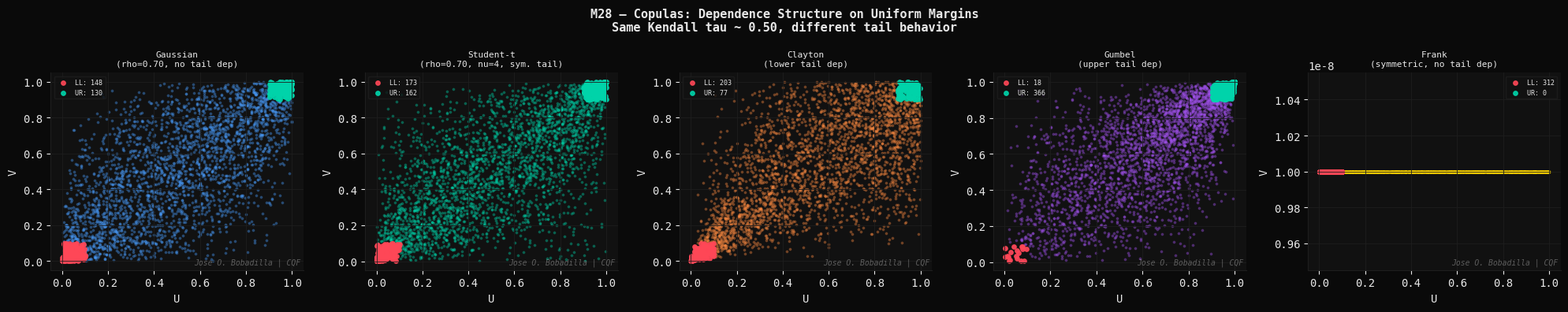
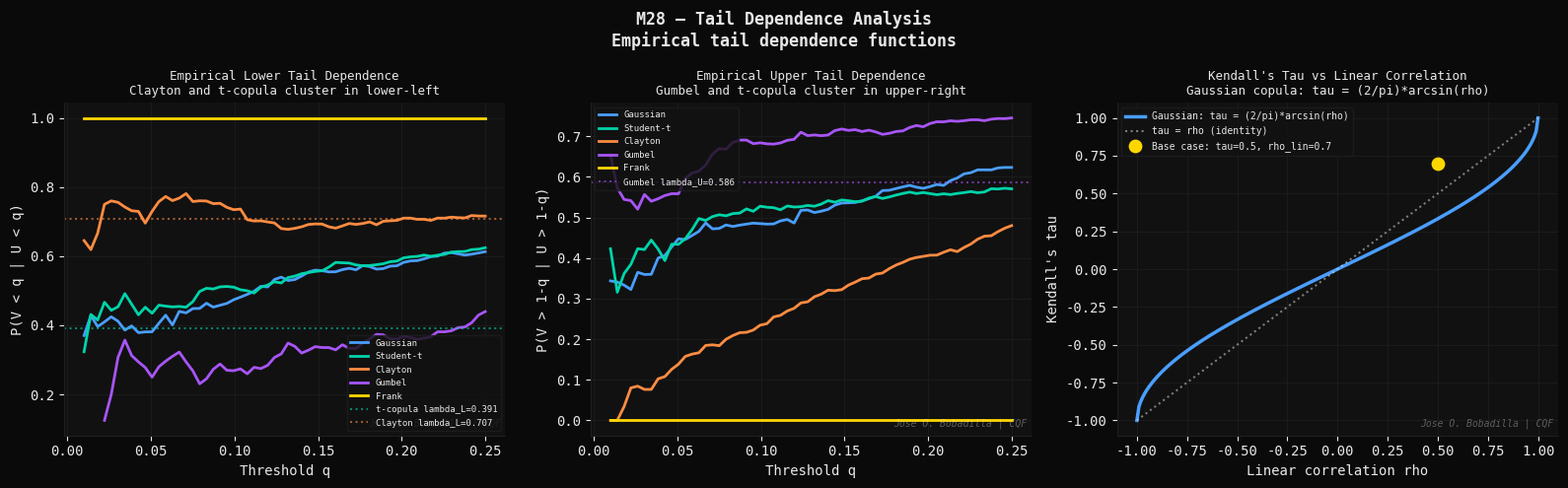
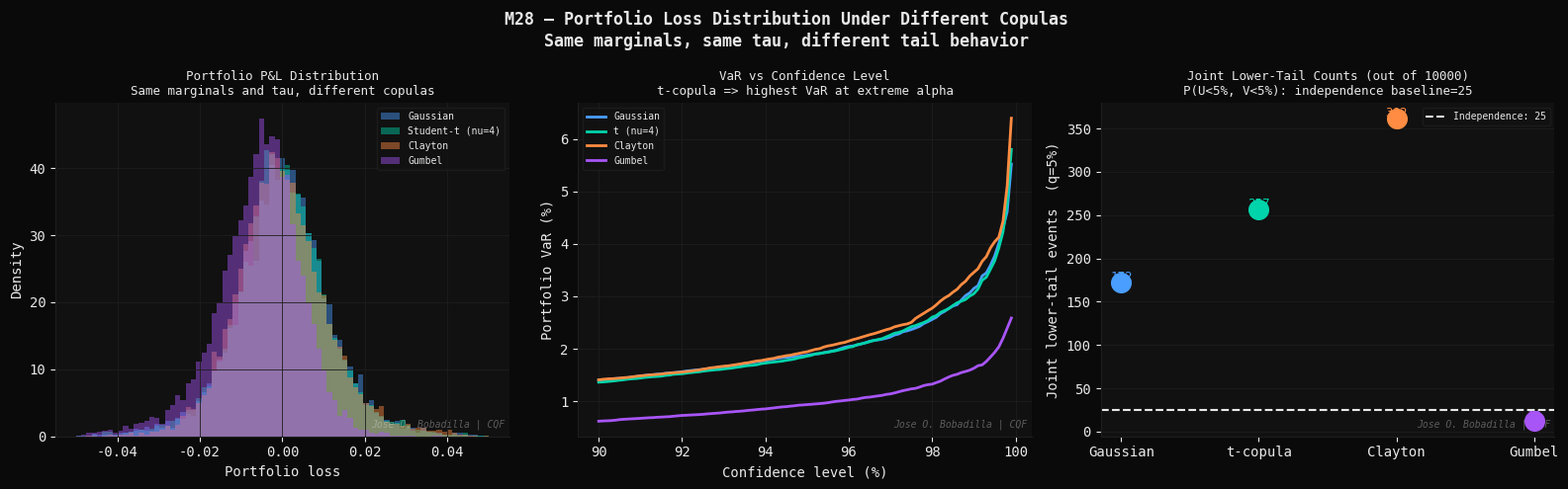

Python code for these plots, in order:
#!/usr/bin/env python3
"""
M28 — Copulas: Dependency Modeling Beyond Correlation
======================================================
Module 28 | CQF Concepts Explained
Group 5   | Risk Management

Theory
------
Linear correlation is an insufficient measure of dependence:
- It is only invariant under linear transformations.
- It cannot distinguish tail dependence from central dependence.
- The same correlation can produce dramatically different joint
  tail behavior depending on the copula used.

Sklar's Theorem (1959)
------------------------
Every multivariate joint CDF F with marginals F_1,...,F_n satisfies:
    F(x_1,...,x_n) = C(F_1(x_1), ..., F_n(x_n))

for some copula C: [0,1]^n -> [0,1], which is itself a joint CDF
on uniform [0,1] marginals. The copula C is unique if the marginals
are continuous. Conversely, for any marginals F_i and copula C,
F is a valid joint distribution.

Key implication: copulas separate the marginal distributions
from the dependence structure. We can fit marginals independently,
then choose a copula to model joint tail behavior.

Gaussian Copula
---------------
    C_Gauss(u, v; rho) = Phi_2(Phi^{-1}(u), Phi^{-1}(v); rho)

No tail dependence: lambda_U = lambda_L = 0.
Crisis implication: Gaussian copula underestimates joint extreme
losses (CDO mispricing pre-2008).

Student-t Copula
-----------------
    C_t(u, v; rho, nu) = T_{2,nu}(T_nu^{-1}(u), T_nu^{-1}(v); rho)

Symmetric tail dependence:
    lambda_U = lambda_L = 2*t_{nu+1}(-sqrt((nu+1)*(1-rho)/(1+rho)))

As nu -> inf: C_t -> C_Gauss (tail dependence vanishes).
As nu -> 1:   tail dependence -> max (Cauchy copula).

Archimedean Copulas
--------------------
Defined by a generator phi: C(u,v) = phi^{-1}(phi(u) + phi(v))

Clayton: phi(t) = t^{-theta} - 1   (theta > 0)
    C(u,v) = (u^{-theta} + v^{-theta} - 1)^{-1/theta}
    Lower tail dependence: lambda_L = 2^{-1/theta}, lambda_U = 0

Gumbel: phi(t) = (-ln t)^theta     (theta >= 1)
    C(u,v) = exp(-((-ln u)^theta + (-ln v)^theta)^{1/theta})
    Upper tail dependence: lambda_U = 2 - 2^{1/theta}, lambda_L = 0

Frank: phi(t) = -ln((exp(-theta*t)-1)/(exp(-theta)-1))
    No tail dependence: lambda_U = lambda_L = 0 (symmetric like Gaussian)

Kendall's Tau and Copula Parameters
-------------------------------------
Clayton: tau = theta / (theta + 2)   => theta = 2*tau/(1-tau)
Gumbel:  tau = 1 - 1/theta           => theta = 1/(1-tau)
Frank:   tau = 1 - 4/theta*(1/theta * integral_0^theta t/(e^t-1) dt - 1)
         (numerical inversion required)

Tail Dependence Coefficient
-----------------------------
    lambda_U = lim_{u->1} P(V > u | U > u)  (upper tail)
    lambda_L = lim_{u->0} P(V < u | U < u)  (lower tail)

References
----------
- Sklar, A. (1959). Fonctions de répartition à n dimensions et
  leurs marges. Publications de l'Institut de Statistique de
  l'Université de Paris, 8, 229-231.
- Nelsen, R.B. (2006). An Introduction to Copulas. 2nd ed. Springer.
- Li, D.X. (2000). On default correlation: a copula function approach.
  Journal of Fixed Income, 9(4), 43-54. (CDO pricing, Gaussian copula)
- McNeil, A.J., Frey, R., Embrechts, P. (2015). Quantitative Risk
  Management. Princeton University Press. Chapter 7.
"""

import os
import time
import numpy as np
import matplotlib
matplotlib.use("Agg")
import matplotlib.pyplot as plt
from scipy.stats import norm, t as student_t, kendalltau
from scipy.special import ndtri

# ── Styling ──────────────────────────────────────────────────────────────────
DARK   = "#0a0a0a";  PANEL  = "#111111"; GRID   = "#1e1e1e"
WHITE  = "#e8e8e8";  BLUE   = "#4a9eff"; GREEN  = "#00d4aa"
ORANGE = "#ff8c42";  RED    = "#ff4757"; PURPLE = "#a855f7"
YELLOW = "#ffd700"

WATERMARK = "Jose O. Bobadilla | CQF"
OUT_DIR   = os.path.expanduser(
    "~/quant-finance-portfolio/19-cqf-concepts-explained/outputs"
)
os.makedirs(OUT_DIR, exist_ok=True)

plt.rcParams.update({
    "figure.facecolor": DARK,   "axes.facecolor":   PANEL,
    "axes.edgecolor":   GRID,   "axes.labelcolor":  WHITE,
    "axes.titlecolor":  WHITE,  "xtick.color":      WHITE,
    "ytick.color":      WHITE,  "text.color":       WHITE,
    "grid.color":       GRID,   "grid.linewidth":   0.6,
    "legend.facecolor": PANEL,  "legend.edgecolor": GRID,
    "font.family":      "monospace",
    "axes.spines.top":  False,  "axes.spines.right": False,
})

def watermark(ax):
    ax.text(0.99, 0.02, WATERMARK, transform=ax.transAxes,
            fontsize=7, color=WHITE, alpha=0.35, ha="right", va="bottom",
            fontstyle="italic")

# ============================================================
# SECTION 1 — COPULA SAMPLERS
# ============================================================

def sample_gaussian_copula(rho, n, seed=42):
    """Sample (U,V) from bivariate Gaussian copula C_Gauss(rho)."""
    rng = np.random.default_rng(seed)
    cov = np.array([[1, rho], [rho, 1]])
    L   = np.linalg.cholesky(cov)
    Z   = rng.standard_normal((n, 2)) @ L.T
    return norm.cdf(Z[:, 0]), norm.cdf(Z[:, 1])

def sample_t_copula(rho, nu, n, seed=42):
    """Sample (U,V) from bivariate Student-t copula C_t(rho, nu)."""
    rng = np.random.default_rng(seed)
    cov = np.array([[1, rho], [rho, 1]])
    L   = np.linalg.cholesky(cov)
    Z   = rng.standard_normal((n, 2)) @ L.T
    chi2_rv = rng.chisquare(nu, size=n)
    W   = Z / np.sqrt(chi2_rv[:, np.newaxis] / nu)
    return student_t.cdf(W[:, 0], nu), student_t.cdf(W[:, 1], nu)

def sample_clayton_copula(theta, n, seed=42):
    """Sample from Clayton copula using Marshall-Olkin algorithm."""
    rng = np.random.default_rng(seed)
    # V ~ Gamma(1/theta, 1); U1, U2 ~ Uniform
    V  = rng.gamma(1/theta, 1, size=n)
    E1 = rng.exponential(1, size=n)
    E2 = rng.exponential(1, size=n)
    U  = (1 + E1/V)**(-1/theta)
    V2 = (1 + E2/V)**(-1/theta)
    return np.clip(U, 1e-8, 1-1e-8), np.clip(V2, 1e-8, 1-1e-8)

def sample_gumbel_copula(theta, n, seed=42):
    """Sample from Gumbel copula using stable distribution method."""
    rng = np.random.default_rng(seed)
    # Stable(1/theta, 1) via Chambers-Mallows-Stuck
    alpha_s = 1/theta
    U0 = rng.uniform(0, np.pi, size=n)
    E0 = rng.exponential(1, size=n)
    if alpha_s == 1:
        S = np.sin(U0) / np.cos(U0) * (np.pi/2 - U0)
        S = (S + (np.pi/2 - U0) * np.tan(U0)) * 2/np.pi
    else:
        S = (np.sin(alpha_s*(U0 - np.pi/2 + np.pi/(2*alpha_s))) /
             (np.cos(U0)**( 1/alpha_s)) *
             (np.cos(U0 - alpha_s*(U0 - np.pi/2 + np.pi/(2*alpha_s))) /
              E0)**((1-alpha_s)/alpha_s))
    S = np.maximum(S, 1e-8)
    E1 = rng.exponential(1, size=n)
    E2 = rng.exponential(1, size=n)
    U  = np.exp(-(E1/S)**(1/theta))
    V  = np.exp(-(E2/S)**(1/theta))
    return np.clip(U, 1e-8, 1-1e-8), np.clip(V, 1e-8, 1-1e-8)

def sample_frank_copula(theta, n, seed=42):
    """Sample from Frank copula via conditional distribution inversion."""
    rng = np.random.default_rng(seed)
    U = rng.uniform(1e-6, 1-1e-6, size=n)
    W = rng.uniform(1e-6, 1-1e-6, size=n)
    # Conditional: V = -1/theta * ln(1 + W*(exp(-theta)-1)/
    #                                   (W*(exp(-theta*U)-1) - exp(-theta*U)))
    et  = np.exp(-theta)
    etU = np.exp(-theta * U)
    num = W * (et - 1)
    den = W * (etU - 1) - etU
    # Avoid division by zero
    den = np.where(np.abs(den) < 1e-10, 1e-10, den)
    V   = -np.log(1 + num/den) / theta
    return np.clip(U, 1e-8, 1-1e-8), np.clip(V, 1e-8, 1-1e-8)

# ============================================================
# SECTION 2 — TAIL DEPENDENCE
# ============================================================

def tail_dep_t(rho, nu):
    """Upper=Lower tail dependence for Student-t copula."""
    return 2 * student_t.cdf(-np.sqrt((nu+1)*(1-rho)/(1+rho)), nu+1)

def tail_dep_clayton_lower(theta):
    return 2**(-1/theta)

def tail_dep_gumbel_upper(theta):
    return 2 - 2**(1/theta)

def empirical_tail_dep(U, V, threshold=0.05):
    """Empirical lower tail dependence: P(V<q | U<q)."""
    q = threshold
    mask = U < q
    return np.mean(V[mask] < q) if mask.sum() > 0 else np.nan

# ============================================================
# PARAMETERS AND DIAGNOSTICS
# ============================================================
RHO   = 0.70
NU    = 4
N_SMP = 3000

# Kendall's tau -> Clayton parameter
tau_target = 0.50
theta_clayton = 2*tau_target / (1-tau_target)
theta_gumbel  = 1 / (1-tau_target)
theta_frank   = 5.736  # numerical; tau~0.50 for Frank(5.736)

print(f"[M28] Copula parameters (target Kendall tau ~ {tau_target:.2f}):")
print(f"      Gaussian rho = {RHO:.2f}")
print(f"      Student-t: rho={RHO:.2f}, nu={NU}")
print(f"      Clayton theta = {theta_clayton:.4f}  (tau={tau_target:.2f})")
print(f"      Gumbel  theta = {theta_gumbel:.4f}   (tau={tau_target:.2f})")
print(f"      Frank   theta = {theta_frank:.4f}   (tau~{tau_target:.2f})")

print(f"\n[M28] Tail dependence coefficients:")
print(f"      Gaussian: lambda_U = lambda_L = 0 (no tail dep)")
print(f"      t-copula: lambda_U = lambda_L = {tail_dep_t(RHO, NU):.4f}")
print(f"      Clayton:  lambda_L = {tail_dep_clayton_lower(theta_clayton):.4f}  "
      f"lambda_U = 0")
print(f"      Gumbel:   lambda_U = {tail_dep_gumbel_upper(theta_gumbel):.4f}  "
      f"lambda_L = 0")
print(f"      Frank:    lambda_U = lambda_L = 0 (no tail dep)")

# Sample all copulas
U_gauss, V_gauss = sample_gaussian_copula(RHO, N_SMP)
U_t,     V_t     = sample_t_copula(RHO, NU, N_SMP, seed=43)
U_clay,  V_clay  = sample_clayton_copula(theta_clayton, N_SMP, seed=44)
U_gumb,  V_gumb  = sample_gumbel_copula(theta_gumbel,  N_SMP, seed=45)
U_frank, V_frank = sample_frank_copula(theta_frank,    N_SMP, seed=46)

# ============================================================
# FIGURE 1 — Copula scatter plots (uniform margins)
# ============================================================
t0 = time.perf_counter()
print("\n[M28] Figure 1: Copula scatter plots (uniform margins) ...")

copula_samples = [
    ("Gaussian\n(rho=0.70, no tail dep)",      U_gauss, V_gauss, BLUE),
    ("Student-t\n(rho=0.70, nu=4, sym. tail)", U_t,     V_t,     GREEN),
    ("Clayton\n(lower tail dep)",               U_clay,  V_clay,  ORANGE),
    ("Gumbel\n(upper tail dep)",                U_gumb,  V_gumb,  PURPLE),
    ("Frank\n(symmetric, no tail dep)",         U_frank, V_frank, YELLOW),
]

fig, axes = plt.subplots(1, 5, figsize=(20, 4))
fig.patch.set_facecolor(DARK)
fig.suptitle("M28 — Copulas: Dependence Structure on Uniform Margins\n"
             "Same Kendall tau ~ 0.50, different tail behavior",
             color=WHITE, fontsize=11, fontweight="bold")

for ax, (label, U_, V_, col) in zip(axes, copula_samples):
    ax.scatter(U_, V_, s=3, alpha=0.3, color=col)
    # Highlight lower-left and upper-right corners
    q = 0.10
    mask_ll = (U_ < q) & (V_ < q)
    mask_ur = (U_ > 1-q) & (V_ > 1-q)
    ax.scatter(U_[mask_ll], V_[mask_ll], s=15, color=RED, alpha=0.9,
               label=f"LL: {mask_ll.sum()}")
    ax.scatter(U_[mask_ur], V_[mask_ur], s=15, color=GREEN, alpha=0.9,
               label=f"UR: {mask_ur.sum()}")
    ax.set_title(label, color=WHITE, fontsize=8)
    ax.set_xlabel("U"); ax.set_ylabel("V")
    ax.legend(fontsize=6); ax.grid(True); watermark(ax)

plt.tight_layout()
p1 = os.path.join(OUT_DIR, "m28_01_copula_scatter.png")
plt.savefig(p1, dpi=150, bbox_inches="tight", facecolor=DARK)
plt.close()
print(f"    [OK] {p1}  ({time.perf_counter()-t0:.1f}s)")

# ============================================================
# FIGURE 2 — Tail dependence: quantile exceedance curves
# ============================================================
t0 = time.perf_counter()
print("[M28] Figure 2: Tail dependence and Kendall's tau ...")

q_arr = np.linspace(0.01, 0.25, 60)

def emp_lower_tail(U_, V_, q_):
    mask = U_ < q_
    return np.mean(V_[mask] < q_) if mask.sum() > 5 else np.nan

def emp_upper_tail(U_, V_, q_):
    mask = U_ > (1-q_)
    return np.mean(V_[mask] > (1-q_)) if mask.sum() > 5 else np.nan

fig, axes = plt.subplots(1, 3, figsize=(16, 5))
fig.patch.set_facecolor(DARK)
fig.suptitle("M28 — Tail Dependence Analysis\n"
             "Empirical tail dependence functions",
             color=WHITE, fontsize=12, fontweight="bold")

# (a) Lower tail dependence
ax = axes[0]
for label, U_, V_, col in copula_samples:
    td_lower = [emp_lower_tail(U_, V_, q) for q in q_arr]
    ax.plot(q_arr, td_lower, color=col, lw=2,
            label=label.split("\n")[0])
ax.axhline(tail_dep_t(RHO, NU), color=GREEN,  lw=1.5, linestyle=":",
           alpha=0.6, label=f"t-copula lambda_L={tail_dep_t(RHO,NU):.3f}")
ax.axhline(tail_dep_clayton_lower(theta_clayton), color=ORANGE, lw=1.5,
           linestyle=":", alpha=0.6,
           label=f"Clayton lambda_L={tail_dep_clayton_lower(theta_clayton):.3f}")
ax.set_xlabel("Threshold q"); ax.set_ylabel("P(V < q | U < q)")
ax.set_title("Empirical Lower Tail Dependence\n"
             "Clayton and t-copula cluster in lower-left",
             color=WHITE, fontsize=9)
ax.legend(fontsize=6.5); ax.grid(True); watermark(ax)

# (b) Upper tail dependence
ax = axes[1]
for label, U_, V_, col in copula_samples:
    td_upper = [emp_upper_tail(U_, V_, q) for q in q_arr]
    ax.plot(q_arr, td_upper, color=col, lw=2,
            label=label.split("\n")[0])
ax.axhline(tail_dep_gumbel_upper(theta_gumbel), color=PURPLE, lw=1.5,
           linestyle=":", alpha=0.6,
           label=f"Gumbel lambda_U={tail_dep_gumbel_upper(theta_gumbel):.3f}")
ax.set_xlabel("Threshold q"); ax.set_ylabel("P(V > 1-q | U > 1-q)")
ax.set_title("Empirical Upper Tail Dependence\n"
             "Gumbel and t-copula cluster in upper-right",
             color=WHITE, fontsize=9)
ax.legend(fontsize=6.5); ax.grid(True); watermark(ax)

# (c) Kendall's tau vs linear correlation comparison
ax = axes[2]
# For Gaussian copula: tau = (2/pi)*arcsin(rho)
rho_arr = np.linspace(-1, 1, 200)
tau_gauss = (2/np.pi)*np.arcsin(rho_arr)
ax.plot(rho_arr, tau_gauss, color=BLUE,  lw=2.5,
        label="Gaussian: tau = (2/pi)*arcsin(rho)")
ax.plot(rho_arr, rho_arr,   color=WHITE, lw=1.5, linestyle=":",
        alpha=0.5, label="tau = rho (identity)")
# Clayton: rho vs tau
tau_arr   = np.linspace(-0.99, 0.99, 200)
theta_cl  = np.where(tau_arr > 0, 2*tau_arr/(1-tau_arr), np.nan)
# Spearman rho for Clayton (approx numerical)
ax.scatter([tau_target], [RHO], color=YELLOW, s=80, zorder=5,
           label=f"Base case: tau={tau_target}, rho_lin={RHO}")
ax.set_xlabel("Linear correlation rho")
ax.set_ylabel("Kendall's tau")
ax.set_title("Kendall's Tau vs Linear Correlation\n"
             "Gaussian copula: tau = (2/pi)*arcsin(rho)",
             color=WHITE, fontsize=9)
ax.legend(fontsize=7); ax.grid(True); watermark(ax)

plt.tight_layout()
p2 = os.path.join(OUT_DIR, "m28_02_tail_dependence.png")
plt.savefig(p2, dpi=150, bbox_inches="tight", facecolor=DARK)
plt.close()
print(f"    [OK] {p2}  ({time.perf_counter()-t0:.1f}s)")

# ============================================================
# FIGURE 3 — Portfolio loss distribution under different copulas
# ============================================================
t0 = time.perf_counter()
print("[M28] Figure 3: Portfolio loss distribution under different copulas ...")

# Two-asset portfolio: equal weights, same t(5) marginals
# Transform uniform marginals to t(5) losses
NU_MARG = 5; VOL = 0.01
N_PORT  = 10000

def copula_to_losses(U_, V_, nu_m=NU_MARG, vol=VOL):
    """Map uniform margins to t(nu_m) losses scaled by vol."""
    L1 = -student_t.ppf(U_, nu_m) * vol
    L2 = -student_t.ppf(V_, nu_m) * vol
    return 0.5*L1 + 0.5*L2   # equal-weight portfolio loss

U_g2, V_g2 = sample_gaussian_copula(RHO, N_PORT, seed=10)
U_t2, V_t2 = sample_t_copula(RHO, NU, N_PORT, seed=11)
U_c2, V_c2 = sample_clayton_copula(theta_clayton, N_PORT, seed=12)
U_gu2,V_gu2= sample_gumbel_copula(theta_gumbel, N_PORT, seed=13)

L_gauss  = copula_to_losses(U_g2,  V_g2)
L_t      = copula_to_losses(U_t2,  V_t2)
L_clay   = copula_to_losses(U_c2,  V_c2)
L_gumb   = copula_to_losses(U_gu2, V_gu2)

fig, axes = plt.subplots(1, 3, figsize=(16, 5))
fig.patch.set_facecolor(DARK)
fig.suptitle("M28 — Portfolio Loss Distribution Under Different Copulas\n"
             "Same marginals, same tau, different tail behavior",
             color=WHITE, fontsize=12, fontweight="bold")

# (a) Loss distributions
ax = axes[0]
bins = np.linspace(-0.05, 0.05, 80)
ax.hist(L_gauss, bins=bins, density=True, alpha=0.45, color=BLUE,
        label="Gaussian")
ax.hist(L_t,     bins=bins, density=True, alpha=0.45, color=GREEN,
        label="Student-t (nu=4)")
ax.hist(L_clay,  bins=bins, density=True, alpha=0.45, color=ORANGE,
        label="Clayton")
ax.hist(L_gumb,  bins=bins, density=True, alpha=0.45, color=PURPLE,
        label="Gumbel")
ax.set_xlabel("Portfolio loss"); ax.set_ylabel("Density")
ax.set_title("Portfolio P&L Distribution\n"
             "Same marginals and tau, different copulas",
             color=WHITE, fontsize=9)
ax.legend(fontsize=7); ax.grid(True); watermark(ax)

# (b) VaR comparison across confidence levels
ax = axes[1]
alphas_c = np.linspace(0.90, 0.999, 100)
for L_, lbl_, col_ in [(L_gauss,"Gaussian",BLUE),(L_t,"t (nu=4)",GREEN),
                        (L_clay,"Clayton",ORANGE),(L_gumb,"Gumbel",PURPLE)]:
    var_c = [np.percentile(L_, a*100) for a in alphas_c]
    ax.plot(alphas_c*100, np.array(var_c)*100, color=col_, lw=2, label=lbl_)
ax.set_xlabel("Confidence level (%)"); ax.set_ylabel("Portfolio VaR (%)")
ax.set_title("VaR vs Confidence Level\nt-copula => highest VaR at extreme alpha",
             color=WHITE, fontsize=9)
ax.legend(fontsize=7); ax.grid(True); watermark(ax)

# (c) Tail loss comparison: scatter plot of joint extremes
ax = axes[2]
q_ext = 0.05
for (U_, V_), lbl_, col_ in [
    ((U_g2,V_g2),"Gaussian",BLUE), ((U_t2,V_t2),"t-copula",GREEN),
    ((U_c2,V_c2),"Clayton",ORANGE),((U_gu2,V_gu2),"Gumbel",PURPLE)]:
    mask = (U_ < q_ext) & (V_ < q_ext)
    ax.scatter([lbl_], [mask.sum()], s=200, color=col_, zorder=5)
    ax.text(lbl_, mask.sum()+2, str(mask.sum()), ha="center",
            fontsize=9, color=col_)
expected = N_PORT * q_ext**2
ax.axhline(expected, color=WHITE, lw=1.5, linestyle="--",
           label=f"Independence: {expected:.0f}")
ax.set_ylabel("Joint lower-tail events  (q=5%)")
ax.set_title(f"Joint Lower-Tail Counts (out of {N_PORT})\n"
             f"P(U<5%, V<5%): independence baseline={expected:.0f}",
             color=WHITE, fontsize=9)
ax.legend(fontsize=7); ax.grid(True, axis="y"); watermark(ax)

plt.tight_layout()
p3 = os.path.join(OUT_DIR, "m28_03_portfolio_copula.png")
plt.savefig(p3, dpi=150, bbox_inches="tight", facecolor=DARK)
plt.close()
print(f"    [OK] {p3}  ({time.perf_counter()-t0:.1f}s)")

# ── Summary ──────────────────────────────────────────────────────────────────
print()
print("=" * 65)
print("  MODULE 28 COMPLETE -- 3 figures saved")
print("  Key Concepts:")
print("  [1] Sklar: F(x,y) = C(F1(x), F2(y))  copula separates deps")
print("  [2] Gaussian copula: no tail dependence (CDO crisis lesson)")
print("  [3] t-copula: symmetric tail dep  lambda = f(rho, nu)")
print("  [4] Clayton: lower tail dep  lambda_L = 2^{-1/theta}")
print("  [5] Gumbel:  upper tail dep  lambda_U = 2 - 2^{1/theta}")
print("  [6] Same tau, same rho => very different tail behavior")
print(f"  t-copula (rho={RHO}, nu={NU}): "
      f"lambda = {tail_dep_t(RHO, NU):.4f}")
print(f"  Clayton  (theta={theta_clayton:.3f}): "
      f"lambda_L = {tail_dep_clayton_lower(theta_clayton):.4f}")
print(f"  Gumbel   (theta={theta_gumbel:.3f}): "
      f"lambda_U = {tail_dep_gumbel_upper(theta_gumbel):.4f}")
print("=" * 65)
